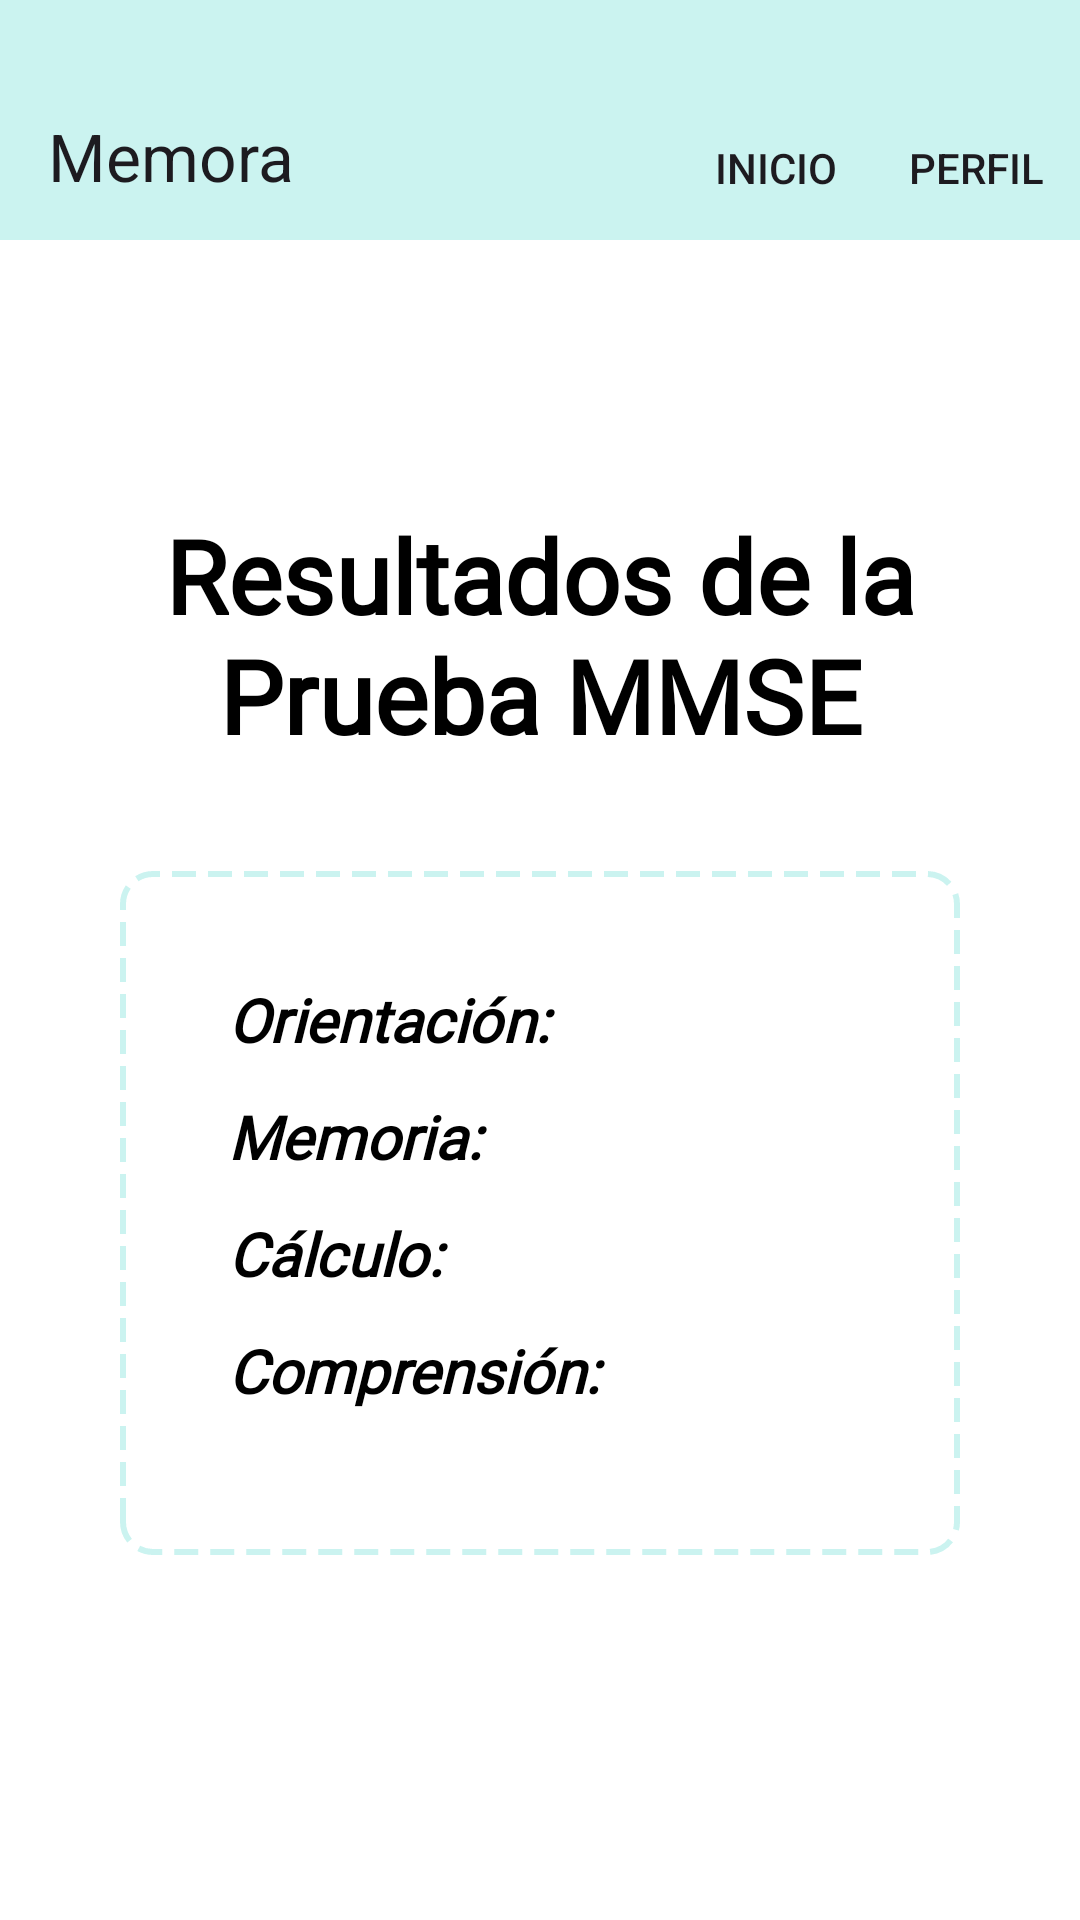

Here is an Android app screen rendered from its layout file. Give the layout XML and the strings, colors and styles it references.
<!-- AndroidManifest.xml: application theme Theme.MemoraApp -->
<!-- res/layout/activity_resultado.xml -->
<?xml version="1.0" encoding="utf-8"?>
<LinearLayout
    xmlns:android="http://schemas.android.com/apk/res/android"
    xmlns:app="http://schemas.android.com/apk/res-auto"
    xmlns:tools="http://schemas.android.com/tools"
    android:layout_width="match_parent"
    android:layout_height="match_parent"
    android:orientation="vertical"
    android:background="@color/white"
    tools:context=".pruebas.ResultadosMMSEActivity">

    <androidx.appcompat.widget.Toolbar
        android:id="@+id/toolbar"
        android:layout_width="match_parent"
        android:layout_height="wrap_content"
        android:background="@color/celeste_boton"
        android:paddingTop="24dp"
        app:layout_constraintTop_toTopOf="parent"
        app:layout_constraintStart_toStartOf="parent"
        app:layout_constraintEnd_toEndOf="parent"
        app:menu="@menu/toolbar"
        app:title="@string/app_name"
        android:theme="@style/ThemeOverlay.AppCompat.ActionBar"/>

    
    <ScrollView
        android:layout_width="match_parent"
        android:layout_height="match_parent"
        android:fillViewport="true">

        <androidx.constraintlayout.widget.ConstraintLayout
            android:layout_width="match_parent"
            android:layout_height="wrap_content"
            android:padding="24dp">

            
            <TextView
                android:id="@+id/tvResultadoTitulo"
                android:layout_width="match_parent"
                android:layout_height="wrap_content"
                android:layout_marginTop="45dp"
                android:fontFamily="@font/alike"
                android:gravity="center"
                android:padding="20dp"
                android:text="@string/resultados_mmse_titulo"
                android:textColor="#000000"
                android:textSize="34sp"
                android:textStyle="bold"
                app:layout_constraintEnd_toEndOf="parent"
                app:layout_constraintStart_toStartOf="parent"
                app:layout_constraintTop_toTopOf="parent" />

            
            <FrameLayout
                android:id="@+id/contenedorResultados"
                android:layout_width="match_parent"
                android:layout_height="wrap_content"
                android:layout_margin="16dp"
                android:padding="20dp"
                android:background="@drawable/dashed_border"
                app:layout_constraintTop_toBottomOf="@id/tvResultadoTitulo"
                app:layout_constraintStart_toStartOf="parent"
                app:layout_constraintEnd_toEndOf="parent">

                <LinearLayout
                    android:layout_width="match_parent"
                    android:layout_height="wrap_content"
                    android:orientation="vertical"
                    android:padding="16dp">

                    
                    <TextView
                        android:id="@+id/tvPuntajeOrientacion"
                        android:layout_width="match_parent"
                        android:layout_height="wrap_content"
                        android:fontFamily="@font/alike"
                        android:gravity="start"
                        android:paddingBottom="12dp"
                        android:text="Orientación: "
                        android:textColor="#000000"
                        android:textSize="20sp"
                        android:textStyle="bold|italic" />

                    <TextView
                        android:id="@+id/tvPuntajeMemoria"
                        android:layout_width="match_parent"
                        android:layout_height="wrap_content"
                        android:fontFamily="@font/alike"
                        android:gravity="start"
                        android:paddingBottom="12dp"
                        android:text="Memoria: "
                        android:textColor="#000000"
                        android:textSize="20sp"
                        android:textStyle="bold|italic" />

                    <TextView
                        android:id="@+id/tvPuntajeCalculo"
                        android:layout_width="match_parent"
                        android:layout_height="wrap_content"
                        android:fontFamily="@font/alike"
                        android:gravity="start"
                        android:paddingBottom="12dp"
                        android:text="Cálculo: "
                        android:textColor="#000000"
                        android:textSize="20sp"
                        android:textStyle="bold|italic" />

                    <TextView
                        android:id="@+id/tvPuntajeComprension"
                        android:layout_width="match_parent"
                        android:layout_height="wrap_content"
                        android:fontFamily="@font/alike"
                        android:gravity="start"
                        android:paddingBottom="12dp"
                        android:text="Comprensión: "
                        android:textColor="#000000"
                        android:textSize="20sp"
                        android:textStyle="bold|italic" />
                </LinearLayout>
            </FrameLayout>

            

        </androidx.constraintlayout.widget.ConstraintLayout>
    </ScrollView>

</LinearLayout>
<!-- resources referenced by this layout -->
<resources>
  <color name="celeste_boton">#CBF3F0</color>
  <color name="white">#FFFFFFFF</color>
  <!-- drawable dashed_border (drawable) -->
  <?xml version="1.0" encoding="utf-8"?>
  <shape xmlns:android="http://schemas.android.com/apk/res/android"
      android:shape="rectangle">
  
      <solid android:color="@android:color/transparent" /> 
      <stroke
          android:width="2dp"
          android:color="@color/celeste_boton"
          android:dashWidth="8dp"
          android:dashGap="4dp"/> 
      <corners android:radius="10dp"/> 
  </shape>
  <string name="app_name">Memora</string>
  <string name="resultados_mmse_titulo">Resultados de la Prueba MMSE</string>
  <style name="Theme.MemoraApp" parent="Base.Theme.MemoraApp" />
  <style name="Base.Theme.MemoraApp" parent="Theme.Material3.DayNight.NoActionBar">
          
          
      </style>
</resources>
